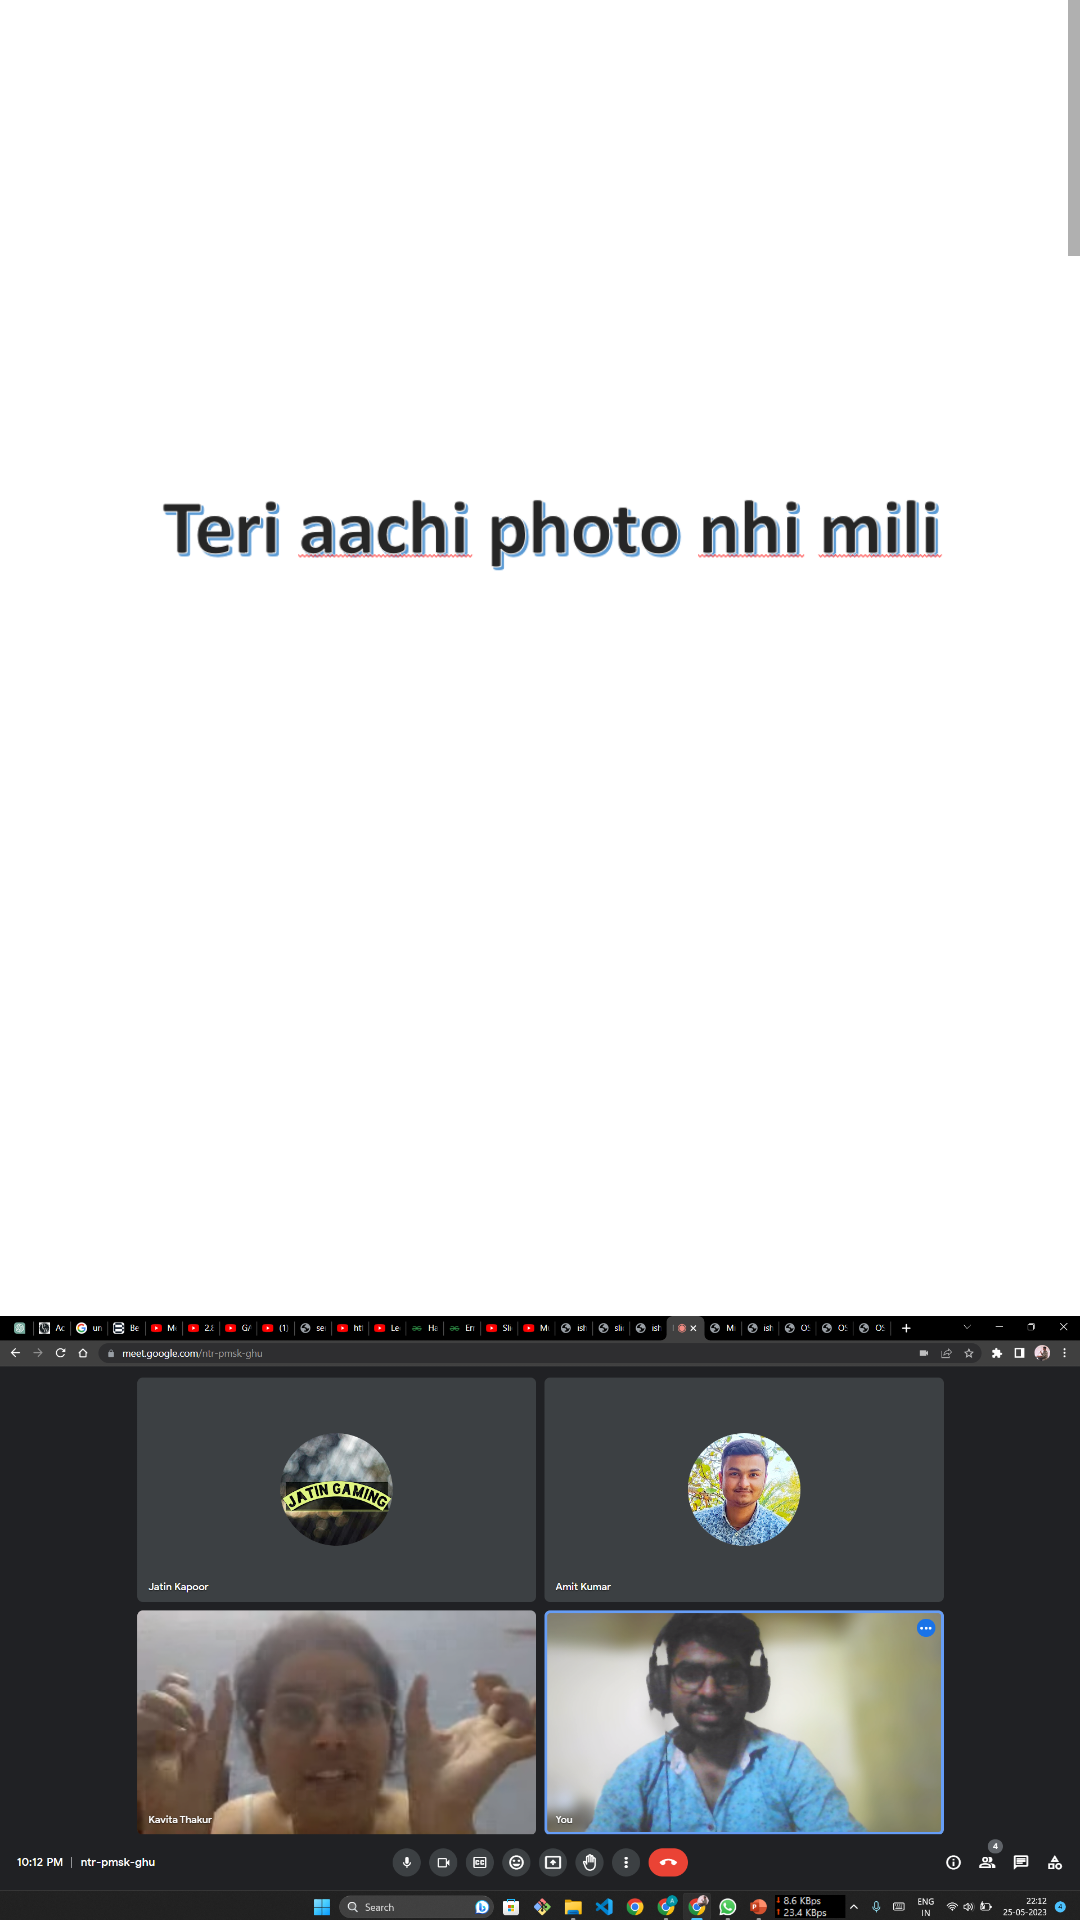

Reconstruct the res/layout file that produces this screen, plus the resources it refers to.
<!-- AndroidManifest.xml: application theme Theme.Paperrrr -->
<!-- res/layout/activity_kavita.xml -->
<?xml version="1.0" encoding="utf-8"?>
<RelativeLayout
    xmlns:android="http://schemas.android.com/apk/res/android"
    xmlns:app="http://schemas.android.com/apk/res-auto"
    xmlns:tools="http://schemas.android.com/tools"
    android:layout_width="match_parent"
    android:layout_height="match_parent"
    android:background="@drawable/img1">

    <androidx.constraintlayout.widget.ConstraintLayout
        android:layout_width="match_parent"
        android:layout_height="match_parent"
        tools:context=".Kavita">



        <ScrollView
            android:layout_width="match_parent"
            android:layout_height="match_parent">

            <LinearLayout
                android:layout_width="wrap_content"
                android:layout_height="match_parent"
                android:orientation="vertical">

                <ImageView
                    android:id="@+id/imageView"
                    android:layout_width="match_parent"
                    android:layout_height="360dp"
                    app:layout_constraintEnd_toEndOf="parent"
                    app:layout_constraintStart_toStartOf="parent"
                    app:layout_constraintTop_toTopOf="parent"
                    app:srcCompat="@drawable/kavita_new" />

                <ImageView
                    android:id="@+id/imageView5"
                    android:layout_width="match_parent"
                    android:layout_height="360dp"
                    app:srcCompat="@drawable/kavita_img8" />

                <ImageView
                    android:id="@+id/imageView6"
                    android:layout_width="match_parent"
                    android:layout_height="360dp"
                    android:layout_weight="1"
                    app:srcCompat="@drawable/kavita_img9" />

                <ImageView
                    android:id="@+id/imageView7"
                    android:layout_width="match_parent"
                    android:layout_height="360dp"
                    android:layout_weight="1"
                    app:srcCompat="@drawable/kavita_img10" />

                <ImageView
                    android:id="@+id/imageView8"
                    android:layout_width="match_parent"
                    android:layout_height="360dp"
                    android:layout_weight="1"
                    app:srcCompat="@drawable/kavita_img13" />

                <ImageView
                    android:id="@+id/imageView9"
                    android:layout_width="match_parent"
                    android:layout_height="360dp"
                    android:layout_weight="1"
                    app:srcCompat="@drawable/kavita_img19" />

                <ImageView
                    android:id="@+id/imageView10"
                    android:layout_width="match_parent"
                    android:layout_height="360dp"
                    android:layout_weight="1"
                    app:srcCompat="@drawable/kavita_img20" />

                <ImageView
                    android:id="@+id/imageView11"
                    android:layout_width="match_parent"
                    android:layout_height="360dp"
                    android:layout_weight="1"
                    app:srcCompat="@drawable/kavita_img21" />

                <ImageView
                    android:id="@+id/imageView11"
                    android:layout_width="match_parent"
                    android:layout_height="600dp"
                    android:layout_weight="1"
                    app:srcCompat="@drawable/kavita_img23" />
                <ImageView
                    android:id="@+id/imageView9"
                    android:layout_width="match_parent"
                    android:layout_height="360dp"
                    android:layout_weight="1"
                    app:srcCompat="@drawable/anoop_img25" />

                <ImageView
                    android:id="@+id/imageView11"
                    android:layout_width="match_parent"
                    android:layout_height="360dp"
                    android:layout_weight="1"
                    app:srcCompat="@drawable/kavita_img29" />
                <ImageView
                    android:id="@+id/imageView11"
                    android:layout_width="match_parent"
                    android:layout_height="600dp"
                    android:layout_weight="1"
                    app:srcCompat="@drawable/kavita_img30" />
            </LinearLayout>
        </ScrollView>

    </androidx.constraintlayout.widget.ConstraintLayout>
</RelativeLayout>
<!-- resources referenced by this layout -->
<resources>
  <!-- drawable anoop_img25: jpg bitmap (drawable, 38003 bytes) -->
  <!-- drawable kavita_img10: jpg bitmap (drawable, 91412 bytes) -->
  <!-- drawable kavita_img13: jpg bitmap (drawable, 79592 bytes) -->
  <!-- drawable kavita_img19: jpg bitmap (drawable, 129357 bytes) -->
  <!-- drawable kavita_img20: jpg bitmap (drawable, 107236 bytes) -->
  <!-- drawable kavita_img21: jpg bitmap (drawable, 76861 bytes) -->
  <!-- drawable kavita_img23: jpg bitmap (drawable, 133637 bytes) -->
  <!-- drawable kavita_img29: jpg bitmap (drawable, 87179 bytes) -->
  <!-- drawable kavita_img30: jpg bitmap (drawable, 138235 bytes) -->
  <!-- drawable kavita_img8: png bitmap (drawable, 861973 bytes) -->
  <!-- drawable kavita_img9: png bitmap (drawable, 281233 bytes) -->
  <!-- drawable kavita_new: png bitmap (drawable, 23208 bytes) -->
  <style name="Theme.Paperrrr" parent="Theme.MaterialComponents.DayNight.DarkActionBar">
          
          <item name="colorPrimary">@color/purple_500</item>
          <item name="colorPrimaryVariant">@color/purple_700</item>
          <item name="colorOnPrimary">@color/white</item>
          
          <item name="colorSecondary">@color/teal_200</item>
          <item name="colorSecondaryVariant">@color/teal_700</item>
          <item name="colorOnSecondary">@color/black</item>
          
          <item name="android:statusBarColor" tools:targetApi="21">?attr/colorPrimaryVariant</item>
          
      </style>
  <!-- not gathered from this repository: default colours our renderer supplied (Android Studio template values) -->
  <color name="purple_500">#FF6200EE</color>
  <color name="purple_700">#FF3700B3</color>
  <color name="teal_200">#FF03DAC5</color>
  <color name="teal_700">#FF018786</color>
  <color name="black">#FF000000</color>
  <color name="white">#FFFFFFFF</color>
</resources>
